Run: headless pygame with SDL's dummy video driver; simulated clock (each Clock.tick advances the game by its frame time, no real sleeping); random seed 0; keys injected as events and as key.get_pressed() state; no mouse input.
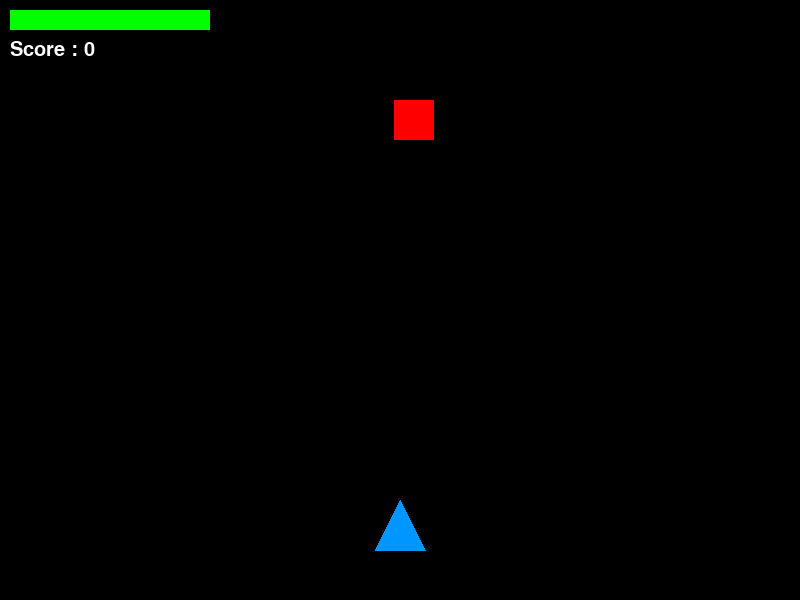
Frame 1 of 4 · flips 1–60 · no input
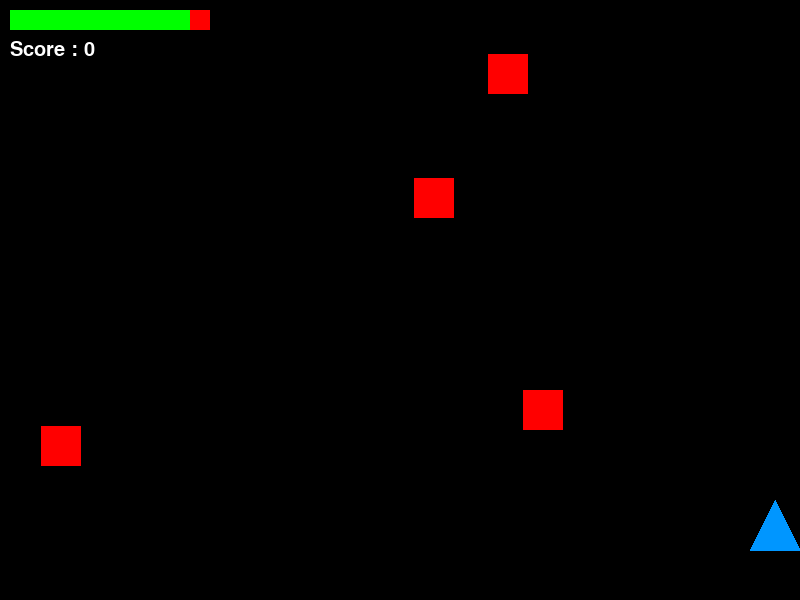
Frame 2 of 4 · flips 61–180 · tapped SPACE, RETURN · held RIGHT (→), D
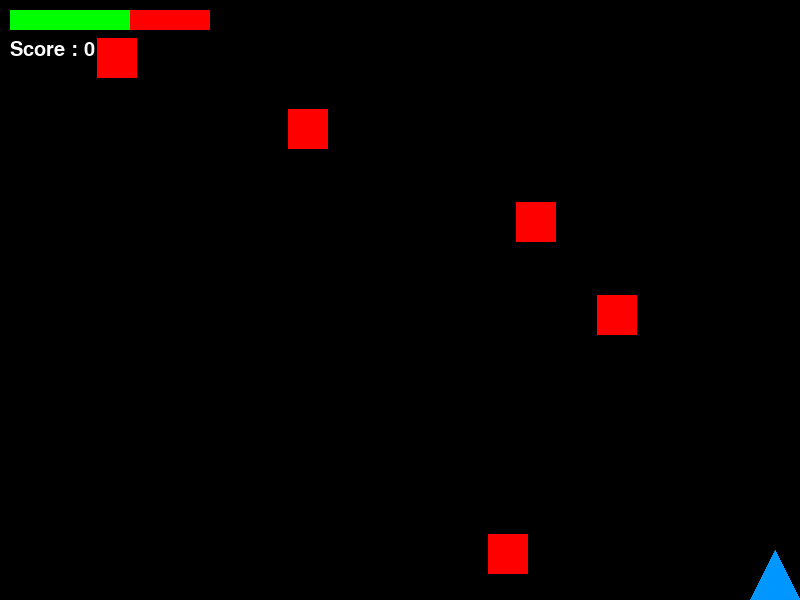
Frame 3 of 4 · flips 181–300 · held DOWN (↓), S
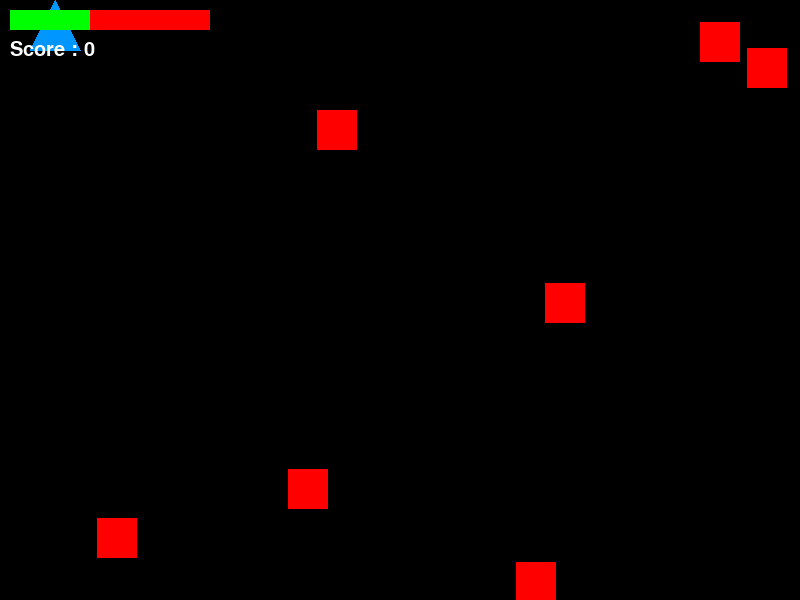
Frame 4 of 4 · flips 301–420 · held LEFT (←), A, UP (↑), W

The pygame program that drew these frames:

import pygame
import random

pygame.init()

WIDTH, HEIGHT = 800, 600
screen = pygame.display.set_mode((WIDTH, HEIGHT))
pygame.display.set_caption("Space Shooter Pro")

WHITE = (255,255,255)
BLACK = (0,0,0)
RED = (255,0,0)
GREEN = (0,255,0)
BLUE = (0,150,255)

clock = pygame.time.Clock()
font = pygame.font.SysFont("Arial", 30)

score = 0

# ---------------- PLAYER ----------------
class Player:
    def __init__(self):
        self.rect = pygame.Rect(375, 500, 50, 50)
        self.speed = 6
        self.health = 100

    def move(self):
        keys = pygame.key.get_pressed()

        if keys[pygame.K_LEFT]:
            self.rect.x -= self.speed
        if keys[pygame.K_RIGHT]:
            self.rect.x += self.speed
        if keys[pygame.K_UP]:
            self.rect.y -= self.speed
        if keys[pygame.K_DOWN]:
            self.rect.y += self.speed

        self.rect.clamp_ip(screen.get_rect())

    def draw(self):
        pygame.draw.polygon(screen, BLUE,
            [(self.rect.centerx,self.rect.top),
             (self.rect.left,self.rect.bottom),
             (self.rect.right,self.rect.bottom)])

# ---------------- BULLET ----------------
class Bullet:
    def __init__(self,x,y):
        self.rect = pygame.Rect(x,y,5,15)
        self.speed = -10

    def update(self):
        self.rect.y += self.speed

    def draw(self):
        pygame.draw.rect(screen, GREEN, self.rect)

# ---------------- ENEMY ----------------
class Enemy:
    def __init__(self):
        self.rect = pygame.Rect(
            random.randint(0,750),
            -50,
            40,
            40
        )
        self.speed = random.randint(2,5)

    def update(self):
        self.rect.y += self.speed

    def draw(self):
        pygame.draw.rect(screen, RED, self.rect)

# ---------------- PARTICLE ----------------
class Particle:
    def __init__(self,x,y):
        self.x = x
        self.y = y
        self.life = 20
        self.dx = random.randint(-4,4)
        self.dy = random.randint(-4,4)

    def update(self):
        self.x += self.dx
        self.y += self.dy
        self.life -= 1

    def draw(self):
        pygame.draw.circle(screen,
                           (255,200,0),
                           (int(self.x),int(self.y)),
                           3)

# ---------------- GAME ----------------
player = Player()

bullets = []
enemies = []
particles = []

enemy_timer = 0
shoot_delay = 250
last_shot = 0

running = True

while running:

    clock.tick(60)

    for event in pygame.event.get():
        if event.type == pygame.QUIT:
            running = False

    keys = pygame.key.get_pressed()

    now = pygame.time.get_ticks()

    if keys[pygame.K_SPACE]:
        if now - last_shot > shoot_delay:
            bullets.append(
                Bullet(
                    player.rect.centerx,
                    player.rect.top
                )
            )
            last_shot = now

    player.move()

    enemy_timer += 1

    if enemy_timer > 30:
        enemies.append(Enemy())
        enemy_timer = 0

    for bullet in bullets[:]:
        bullet.update()

        if bullet.rect.bottom < 0:
            bullets.remove(bullet)

    for enemy in enemies[:]:
        enemy.update()

        if enemy.rect.top > HEIGHT:
            enemies.remove(enemy)
            player.health -= 10

    for enemy in enemies[:]:

        for bullet in bullets[:]:

            if enemy.rect.colliderect(bullet.rect):

                score += 10

                for _ in range(20):
                    particles.append(
                        Particle(
                            enemy.rect.centerx,
                            enemy.rect.centery
                        )
                    )

                enemies.remove(enemy)
                bullets.remove(bullet)
                break

    for particle in particles[:]:
        particle.update()

        if particle.life <= 0:
            particles.remove(particle)

    screen.fill(BLACK)

    player.draw()

    for bullet in bullets:
        bullet.draw()

    for enemy in enemies:
        enemy.draw()

    for particle in particles:
        particle.draw()

    pygame.draw.rect(screen, RED,
                     (10,10,200,20))

    pygame.draw.rect(screen, GREEN,
                     (10,10,
                      player.health*2,
                      20))

    score_text = font.render(
        f"Score : {score}",
        True,
        WHITE
    )

    screen.blit(score_text,(10,40))

    if player.health <= 0:
        game_over = font.render(
            "GAME OVER",
            True,
            RED
        )

        screen.blit(
            game_over,
            (300,250)
        )

    pygame.display.update()

pygame.quit()
